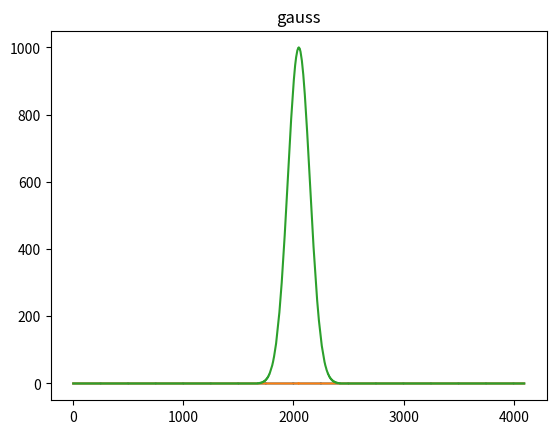

The matplotlib source for this figure:
import numpy as np
import matplotlib.pyplot as plt
from scipy.stats import norm

LEN = 4096
x = np.arange(LEN)


modes = ['quast', 'pavel', 'gauss']

for mode in modes:
    s = np.zeros(LEN, dtype=int)
    if mode == 'quast':
        for i in range(16):
            s[(i + 1) * 250 - 1] = 1
            
    elif mode == 'pavel':
        s[2047] = 1

    elif mode == 'gauss':
        s = norm.pdf(x,LEN/2 , 100)
        s = s / np.max(s) * 1000
        s = s.astype(int)
        
    plt.plot(s)
    plt.title(mode)
    plt.show()
    np.save(mode +'.npy', s)

